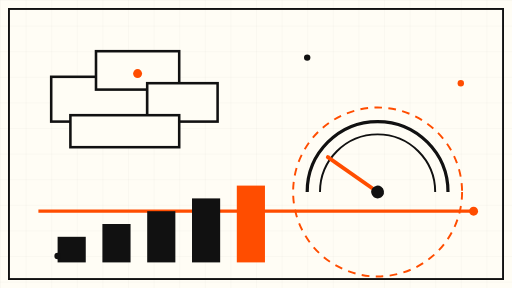
t = 0.00 s
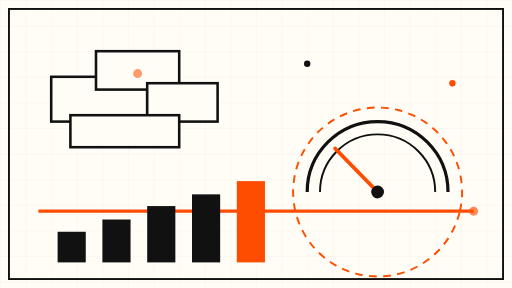
t = 1.75 s
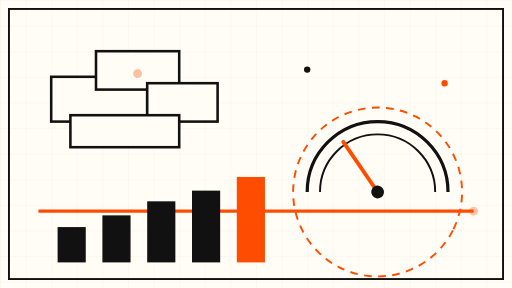
t = 3.38 s
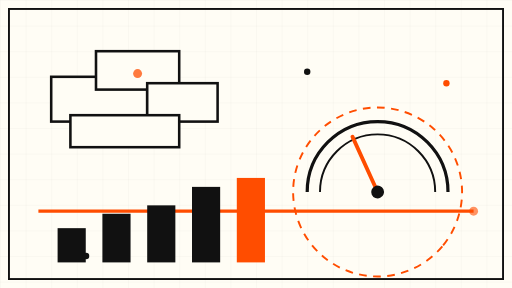
t = 5.00 s
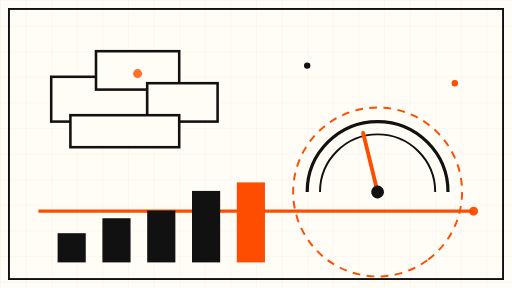
t = 6.75 s
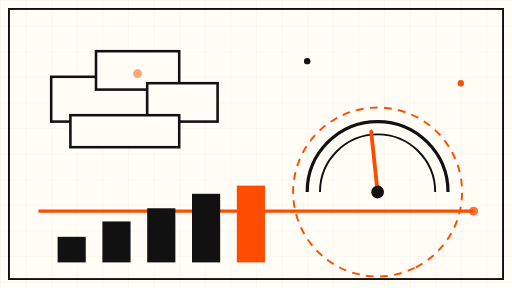
t = 8.00 s

The animated SVG that drew these frames (rendered in a browser with its animation timeline set to each time). Animation: 17 SMIL elements (animate=15,animateTransform=2); frames cover the first 8.00 s, repeats indefinitely.

<svg xmlns="http://www.w3.org/2000/svg" viewBox="0 0 800 450" role="img" aria-label="Animated schematic: usage bars rise toward an orange quota limit line while a gauge needle sweeps">
  <defs>
    <pattern id="grid" width="40" height="40" patternUnits="userSpaceOnUse">
      <path d="M 40 0 L 0 0 0 40" fill="none" stroke="#111111" stroke-opacity="0.08" stroke-width="1"/>
    </pattern>
  </defs>

  <!-- paper -->
  <rect x="0" y="0" width="800" height="450" fill="#FFFDF5"/>
  <rect x="0" y="0" width="800" height="450" fill="url(#grid)"/>
  <rect x="14" y="14" width="772" height="422" fill="none" stroke="#111111" stroke-width="3"/>

  <!-- cloud made of flat blocks (left) -->
  <g stroke="#111111" stroke-width="4" fill="#FFFDF5">
    <rect x="80" y="120" width="150" height="70"/>
    <rect x="150" y="80" width="130" height="60"/>
    <rect x="230" y="130" width="110" height="60"/>
    <rect x="110" y="180" width="170" height="50"/>
  </g>
  <circle cx="215" cy="115" r="7" fill="#FF4D00">
    <animate attributeName="opacity" values="1;0.25;1" dur="6s" repeatCount="indefinite"/>
  </circle>

  <!-- gauge arc (right) -->
  <g fill="none" stroke="#111111" stroke-width="5">
    <path d="M 480 300 A 110 110 0 0 1 700 300"/>
    <path d="M 500 300 A 90 90 0 0 1 680 300" stroke-width="3"/>
  </g>
  <!-- gauge needle, slow sweep -->
  <g>
    <line x1="590" y1="300" x2="590" y2="205" stroke="#FF4D00" stroke-width="6" stroke-linecap="round"/>
    <circle cx="590" cy="300" r="10" fill="#111111"/>
    <animateTransform attributeName="transform" type="rotate" values="-55 590 300; 55 590 300; -55 590 300" dur="36s" repeatCount="indefinite"/>
  </g>
  <!-- slow rotating dashed ring around the gauge -->
  <g>
    <circle cx="590" cy="300" r="132" fill="none" stroke="#FF4D00" stroke-width="3" stroke-dasharray="12 10"/>
    <animateTransform attributeName="transform" type="rotate" from="0 590 300" to="360 590 300" dur="45s" repeatCount="indefinite"/>
  </g>

  <!-- quota limit line -->
  <line x1="60" y1="330" x2="740" y2="330" stroke="#FF4D00" stroke-width="5"/>
  <circle cx="740" cy="330" r="7" fill="#FF4D00">
    <animate attributeName="opacity" values="1;0.3;1" dur="7s" repeatCount="indefinite"/>
  </circle>

  <!-- usage bars rising toward the limit -->
  <g fill="#111111">
    <rect x="90" y="370" width="44" height="40">
      <animate attributeName="height" values="40;58;40" dur="8s" repeatCount="indefinite"/>
      <animate attributeName="y" values="370;352;370" dur="8s" repeatCount="indefinite"/>
    </rect>
    <rect x="160" y="350" width="44" height="60">
      <animate attributeName="height" values="60;78;60" dur="9s" repeatCount="indefinite"/>
      <animate attributeName="y" values="350;332;350" dur="9s" repeatCount="indefinite"/>
    </rect>
    <rect x="230" y="330" width="44" height="80">
      <animate attributeName="height" values="80;96;80" dur="7s" repeatCount="indefinite"/>
      <animate attributeName="y" values="330;314;330" dur="7s" repeatCount="indefinite"/>
    </rect>
    <rect x="300" y="310" width="44" height="100">
      <animate attributeName="height" values="100;118;100" dur="10s" repeatCount="indefinite"/>
      <animate attributeName="y" values="310;292;310" dur="10s" repeatCount="indefinite"/>
    </rect>
    <rect x="370" y="290" width="44" height="120" fill="#FF4D00">
      <animate attributeName="height" values="120;136;120" dur="8s" repeatCount="indefinite"/>
      <animate attributeName="y" values="290;274;290" dur="8s" repeatCount="indefinite"/>
    </rect>
  </g>

  <!-- drifting dots -->
  <g fill="#111111">
    <circle cx="480" cy="90" r="5">
      <animate attributeName="cy" values="90;115;90" dur="9s" repeatCount="indefinite"/>
    </circle>
    <circle cx="720" cy="130" r="5" fill="#FF4D00">
      <animate attributeName="cx" values="720;690;720" dur="8s" repeatCount="indefinite"/>
    </circle>
    <circle cx="90" cy="400" r="5">
      <animate attributeName="cx" values="90;140;90" dur="9s" repeatCount="indefinite"/>
    </circle>
  </g>
</svg>
